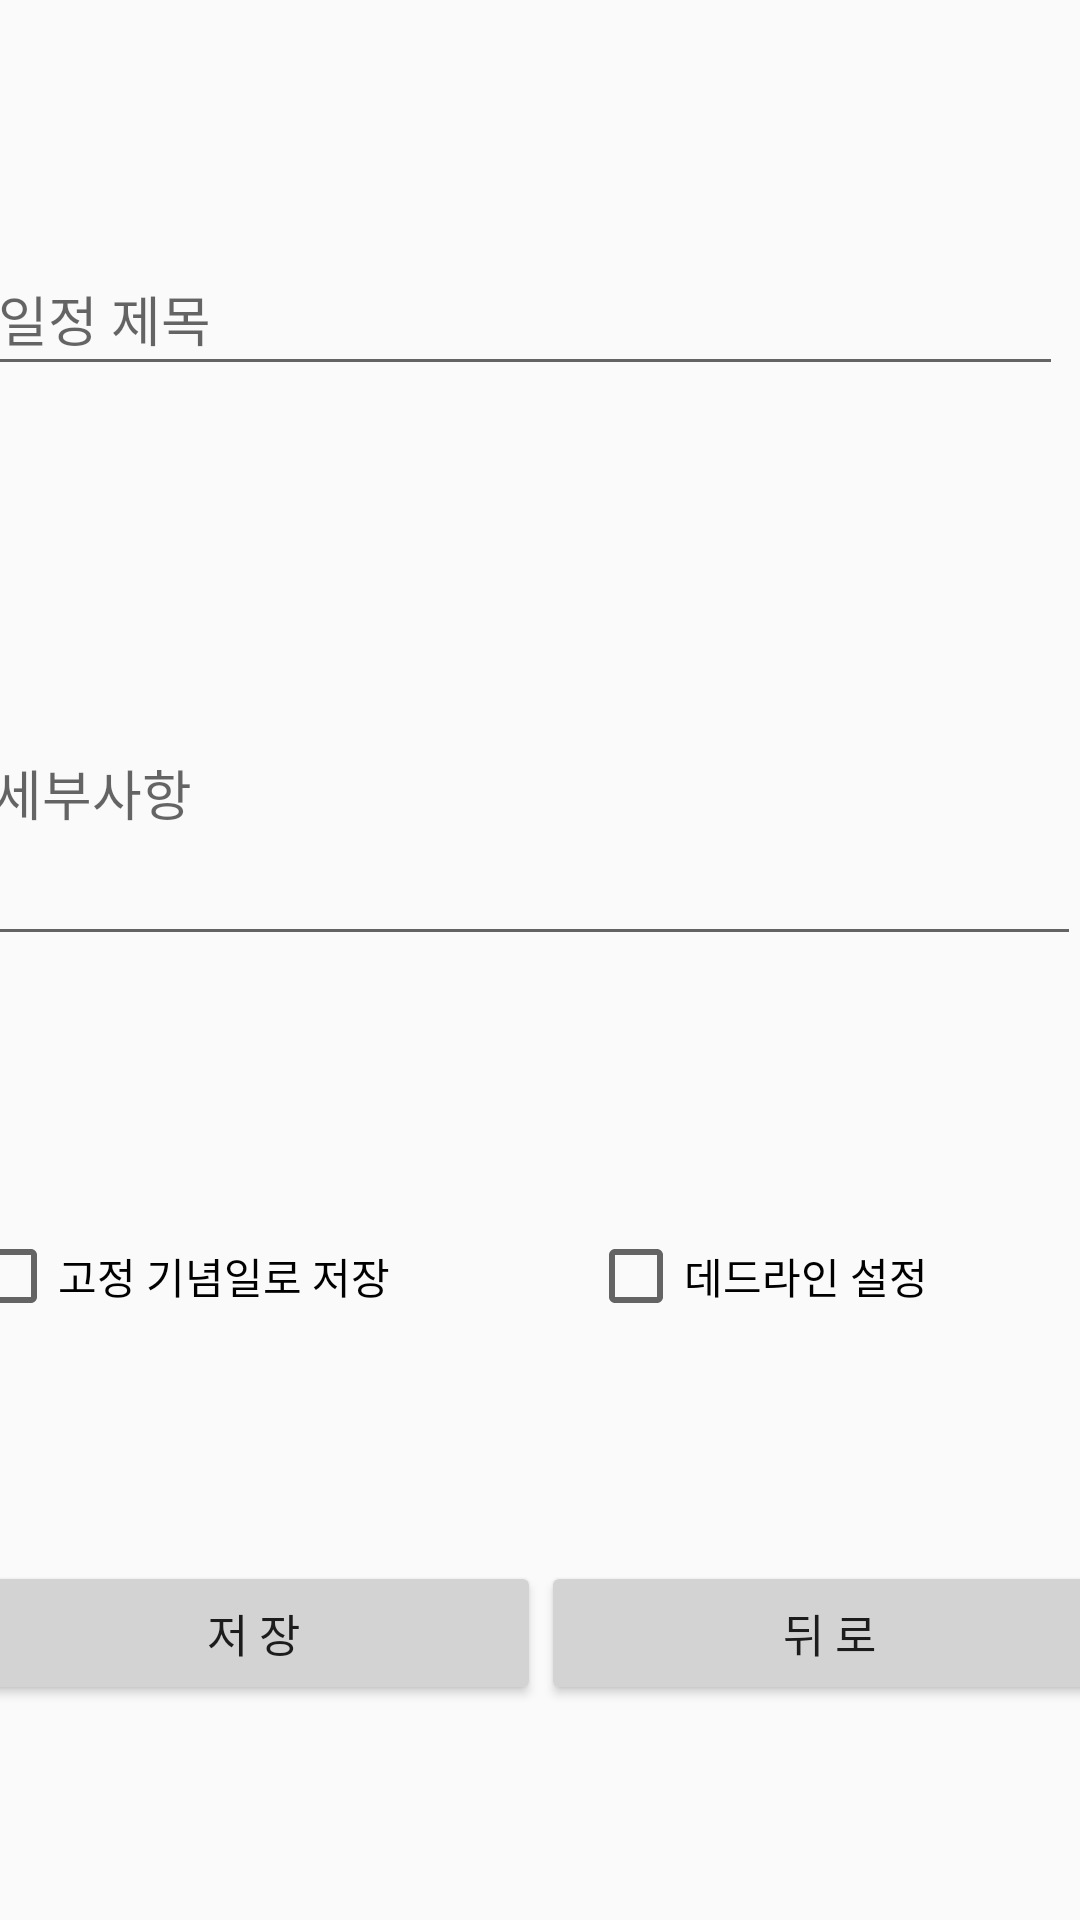

Here is an Android app screen rendered from its layout file. Give the layout XML and the strings, colors and styles it references.
<!-- AndroidManifest.xml: application theme Theme.KkCalendar -->
<!-- res/layout/frag_plus.xml -->
<?xml version="1.0" encoding="utf-8"?>
<androidx.constraintlayout.widget.ConstraintLayout xmlns:android="http://schemas.android.com/apk/res/android"
    xmlns:app="http://schemas.android.com/apk/res-auto"
    xmlns:tools="http://schemas.android.com/tools"
    android:id="@+id/editiSearch"
    android:layout_width="386dp"
    android:layout_height="282dp"
    tools:visibility="visible">


    <EditText
        android:id="@+id/editScheduleTitle"
        android:layout_width="359dp"
        android:layout_height="48dp"
        android:layout_marginStart="8dp"
        android:layout_marginTop="11dp"
        android:layout_marginEnd="19dp"
        android:layout_marginBottom="4dp"
        android:ems="10"
        android:inputType="text"
        android:hint="일정 제목"
        android:text=""
        app:layout_constraintBottom_toTopOf="@+id/editScheduleContent"
        app:layout_constraintEnd_toEndOf="parent"
        app:layout_constraintStart_toStartOf="parent"
        app:layout_constraintTop_toTopOf="parent"
        android:autofillHints="일정 제목" />

    <EditText
        android:id="@+id/editScheduleContent"
        android:layout_width="367dp"
        android:layout_height="112dp"
        android:layout_marginStart="8dp"
        android:layout_marginTop="4dp"
        android:layout_marginEnd="15dp"
        android:layout_marginBottom="3dp"
        android:ems="10"
        android:hint="세부사항"
        android:inputType="text"
        android:text=""
        app:layout_constraintBottom_toTopOf="@+id/linearLayout"
        app:layout_constraintEnd_toEndOf="parent"
        app:layout_constraintStart_toStartOf="parent"
        app:layout_constraintTop_toBottomOf="@+id/editScheduleTitle" />

    <LinearLayout
        android:id="@+id/linearLayout2"
        android:layout_width="384dp"
        android:layout_height="49dp"
        android:layout_marginStart="1dp"
        android:layout_marginEnd="1dp"
        android:layout_marginBottom="1dp"
        android:orientation="horizontal"
        app:layout_constraintBottom_toBottomOf="parent"
        app:layout_constraintEnd_toEndOf="parent"
        app:layout_constraintStart_toStartOf="parent"
        app:layout_constraintTop_toBottomOf="@+id/linearLayout">

        <Button
            android:id="@+id/btnSaveSchedule"
            android:layout_width="wrap_content"
            android:layout_height="wrap_content"
            android:layout_weight="1"
            android:text="저 장"
            android:textSize = "15sp"
            android:backgroundTint="@color/lightGray"
            android:fontFamily="@font/calendar_font"/>

        <Button
            android:id="@+id/btnBack"
            android:layout_width="wrap_content"
            android:layout_height="wrap_content"
            android:layout_weight="1"
            android:text="뒤 로"
            android:textSize = "15sp"
            android:backgroundTint="@color/lightGray"
            android:fontFamily="@font/calendar_font"/>
    </LinearLayout>

    <LinearLayout
        android:id="@+id/linearLayout"
        android:layout_width="388dp"
        android:layout_height="50dp"
        android:layout_marginStart="3dp"
        android:layout_marginTop="9dp"
        android:layout_marginEnd="1dp"
        android:orientation="horizontal"
        app:layout_constraintBottom_toTopOf="@+id/linearLayout2"
        app:layout_constraintEnd_toEndOf="parent"
        app:layout_constraintStart_toStartOf="parent"
        app:layout_constraintTop_toBottomOf="@+id/editScheduleContent">

        <CheckBox
            android:id="@+id/checkBox3"
            android:layout_width="wrap_content"
            android:layout_height="match_parent"
            android:layout_weight="1"
            android:text="고정 기념일로 저장" />


        <CheckBox
            android:id="@+id/checkBox4"
            android:layout_width="wrap_content"
            android:layout_height="match_parent"
            android:layout_weight="1"
            android:text="데드라인 설정" />
    </LinearLayout>
</androidx.constraintlayout.widget.ConstraintLayout>
<!-- resources referenced by this layout -->
<resources>
  <color name="lightGray">#D3D3D3</color>
  <style name="Theme.KkCalendar" parent="Base.Theme.KkCalendar" />
  <style name="Base.Theme.KkCalendar" parent="Theme.AppCompat.DayNight.NoActionBar">
          
          
      </style>
</resources>
